Image classification data set "output_BTC" (ZheNiuNick/Fintech_533_project on GitHub). Class labels (2): downtrend, uptrend.

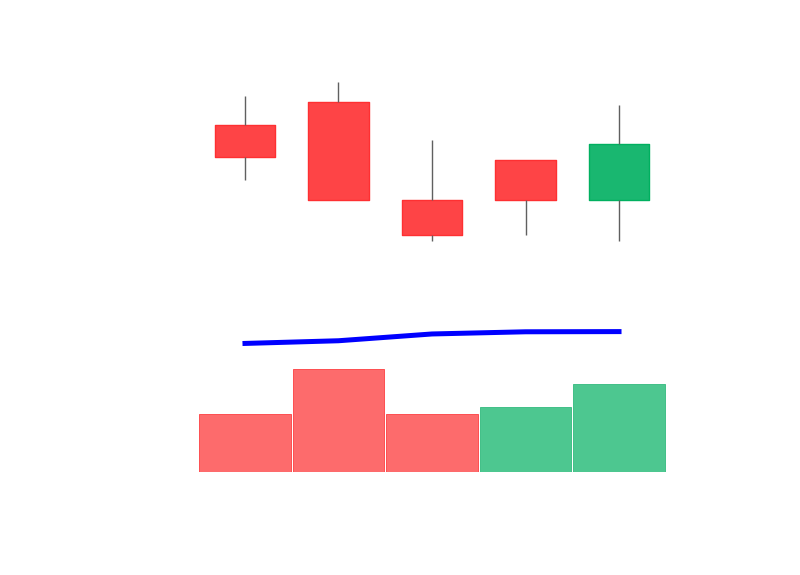
Label: uptrend

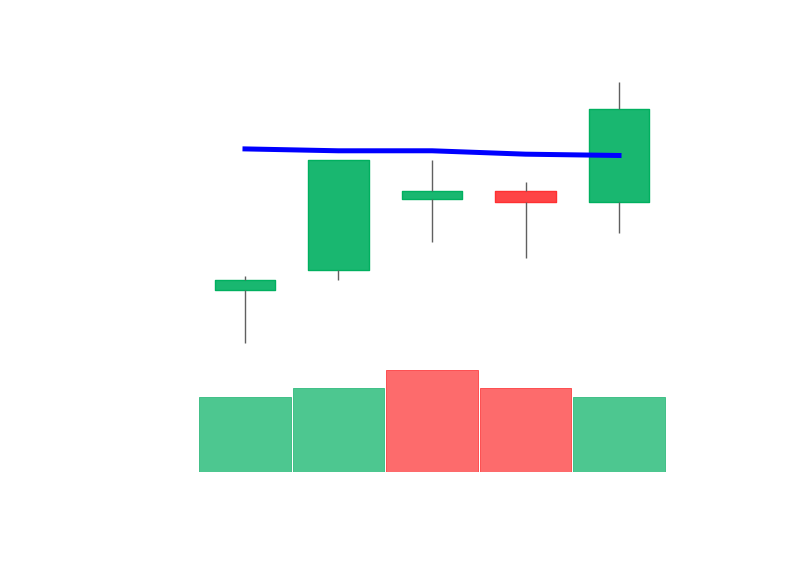
Label: uptrend

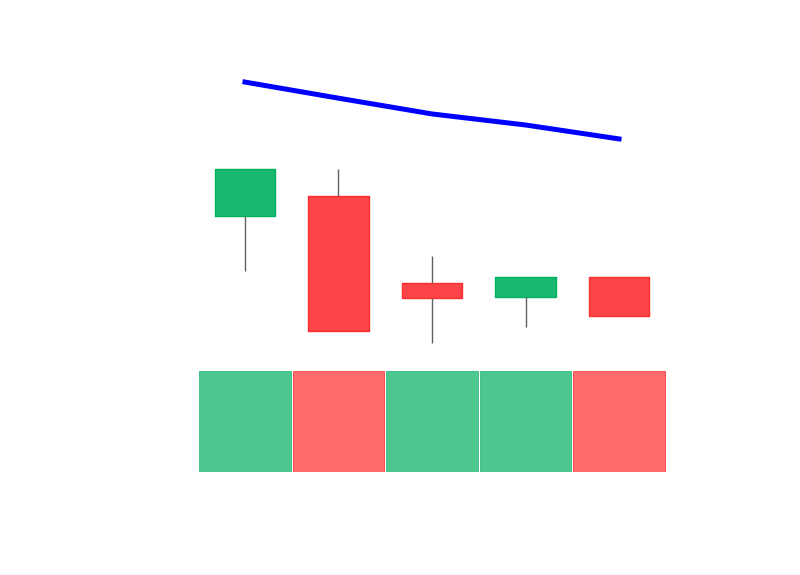
Label: downtrend

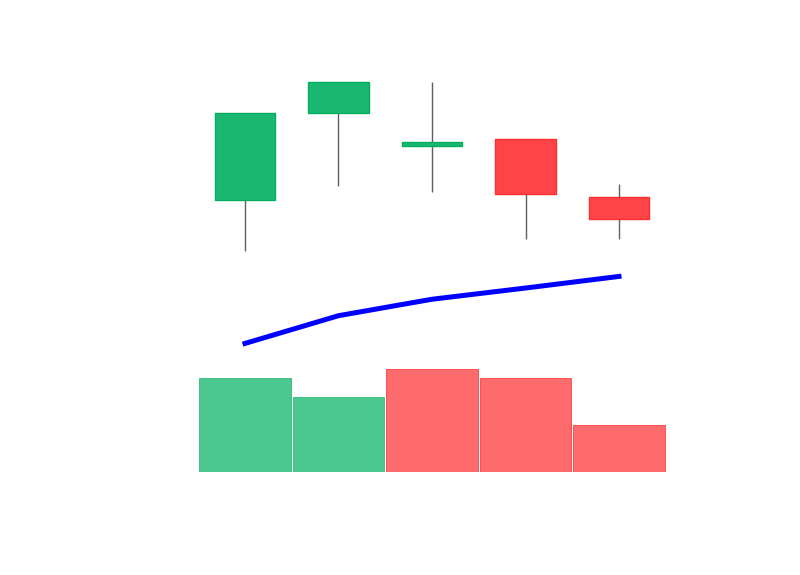
Label: uptrend

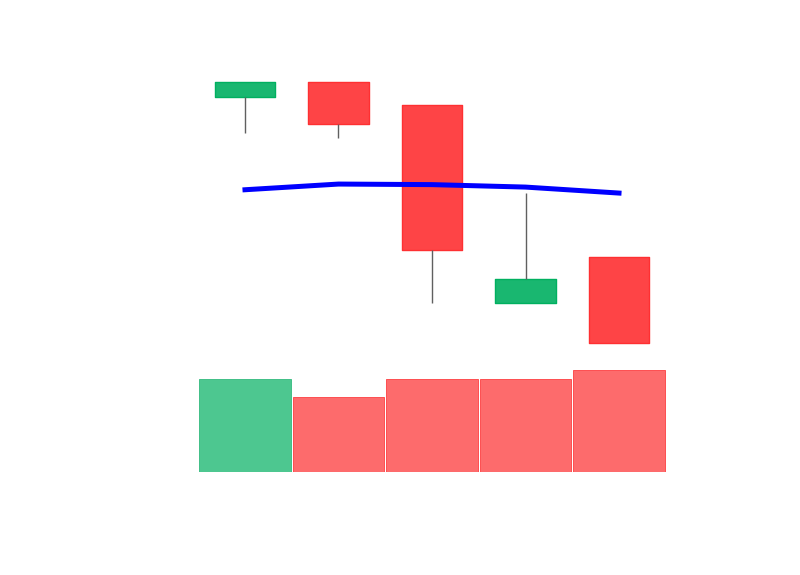
Label: downtrend

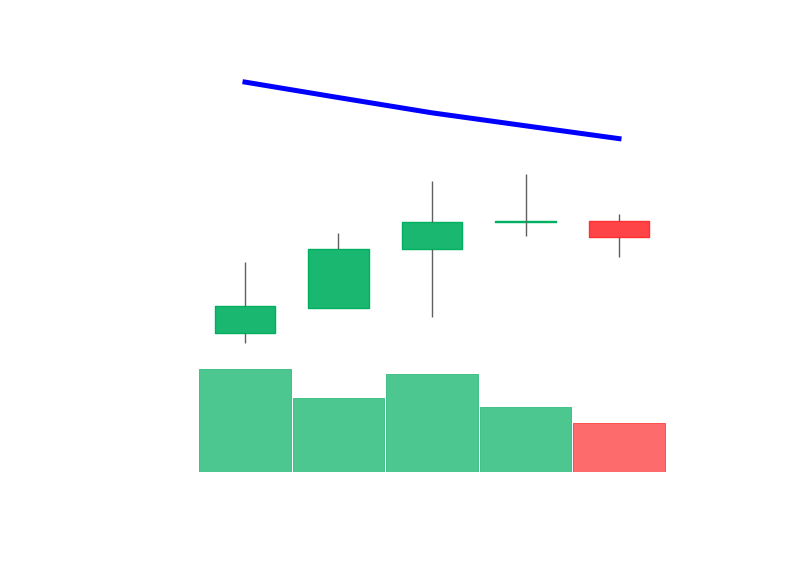
Label: downtrend
